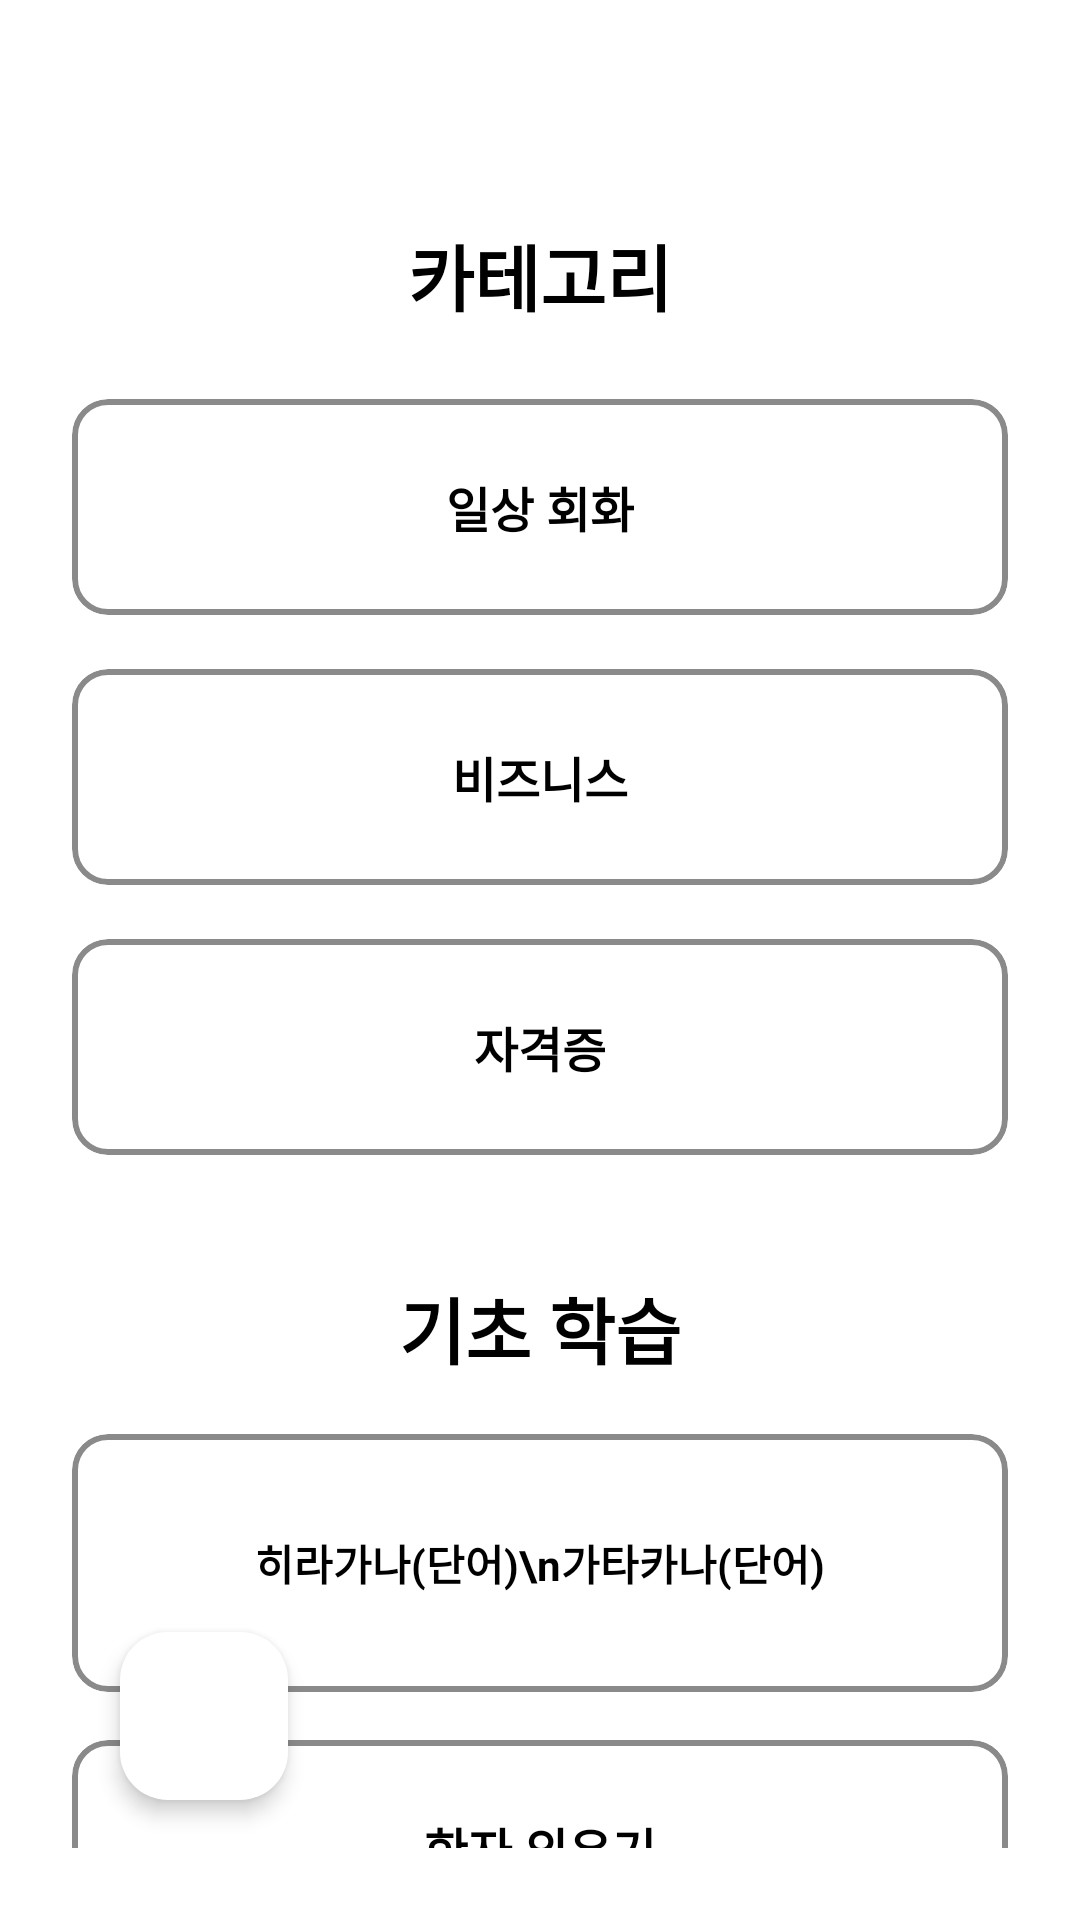

Here is an Android app screen rendered from its layout file. Give the layout XML and the strings, colors and styles it references.
<!-- AndroidManifest.xml: application theme Theme.RealCv -->
<!-- res/layout/wordcard_main.xml -->
<?xml version="1.0" encoding="utf-8"?>
<androidx.constraintlayout.widget.ConstraintLayout
    xmlns:android="http://schemas.android.com/apk/res/android"
    xmlns:app="http://schemas.android.com/apk/res-auto"
    android:id="@+id/root"
    android:layout_width="match_parent"
    android:layout_height="match_parent"
    android:padding="24dp"
    android:background="@android:color/white">

    
    <TextView
        android:id="@+id/tvCategoryTitle"
        android:layout_width="wrap_content"
        android:layout_height="wrap_content"
        android:layout_marginTop="50dp"
        android:text="카테고리"
        android:textSize="24sp"
        android:textStyle="bold"
        android:textColor="@android:color/black"
        app:layout_constraintTop_toTopOf="parent"
        app:layout_constraintStart_toStartOf="parent"
        app:layout_constraintEnd_toEndOf="parent"/>

    
    <com.google.android.material.card.MaterialCardView
        android:id="@+id/cardDaily"
        android:layout_width="0dp"
        android:layout_height="72dp"
        android:layout_marginTop="24dp"
        android:foreground="?attr/selectableItemBackground"
        android:clickable="true"
        android:focusable="true"
        app:cardCornerRadius="12dp"
        app:cardElevation="0dp"
        app:cardBackgroundColor="@android:color/white"
        app:strokeWidth="2dp"
        app:strokeColor="#8A8A8A"
        app:layout_constraintTop_toBottomOf="@id/tvCategoryTitle"
        app:layout_constraintStart_toStartOf="parent"
        app:layout_constraintEnd_toEndOf="parent">

        <TextView
            android:layout_width="match_parent"
            android:layout_height="match_parent"
            android:text="일상 회화"
            android:textSize="16sp"
            android:textStyle="bold"
            android:gravity="center"
            android:textColor="@android:color/black"/>
    </com.google.android.material.card.MaterialCardView>

    
    <com.google.android.material.card.MaterialCardView
        android:id="@+id/cardBusiness"
        android:layout_width="0dp"
        android:layout_height="72dp"
        android:layout_marginTop="18dp"
        android:foreground="?attr/selectableItemBackground"
        android:clickable="true"
        android:focusable="true"
        app:cardCornerRadius="12dp"
        app:cardElevation="0dp"
        app:cardBackgroundColor="@android:color/white"
        app:strokeWidth="2dp"
        app:strokeColor="#8A8A8A"
        app:layout_constraintTop_toBottomOf="@id/cardDaily"
        app:layout_constraintStart_toStartOf="parent"
        app:layout_constraintEnd_toEndOf="parent">

        <TextView
            android:layout_width="match_parent"
            android:layout_height="match_parent"
            android:text="비즈니스"
            android:textSize="16sp"
            android:textStyle="bold"
            android:gravity="center"
            android:textColor="@android:color/black"/>
    </com.google.android.material.card.MaterialCardView>

    
    <com.google.android.material.card.MaterialCardView
        android:id="@+id/cardExam"
        android:layout_width="0dp"
        android:layout_height="72dp"
        android:layout_marginTop="18dp"
        android:foreground="?attr/selectableItemBackground"
        android:clickable="true"
        android:focusable="true"
        app:cardCornerRadius="12dp"
        app:cardElevation="0dp"
        app:cardBackgroundColor="@android:color/white"
        app:strokeWidth="2dp"
        app:strokeColor="#8A8A8A"
        app:layout_constraintTop_toBottomOf="@id/cardBusiness"
        app:layout_constraintStart_toStartOf="parent"
        app:layout_constraintEnd_toEndOf="parent">

        <TextView
            android:layout_width="match_parent"
            android:layout_height="match_parent"
            android:text="자격증"
            android:textSize="16sp"
            android:textStyle="bold"
            android:gravity="center"
            android:textColor="@android:color/black"/>
    </com.google.android.material.card.MaterialCardView>

    
    <TextView
        android:id="@+id/tvBasicTitle"
        android:layout_width="wrap_content"
        android:layout_height="wrap_content"
        android:text="기초 학습"
        android:textSize="24sp"
        android:textStyle="bold"
        android:textColor="@android:color/black"
        android:layout_marginTop="40dp"
        app:layout_constraintTop_toBottomOf="@id/cardExam"
        app:layout_constraintStart_toStartOf="parent"
        app:layout_constraintEnd_toEndOf="parent"/>

    
    <com.google.android.material.card.MaterialCardView
        android:id="@+id/cardKana"
        android:layout_width="0dp"
        android:layout_height="86dp"
        android:layout_marginTop="18dp"
        android:foreground="?attr/selectableItemBackground"
        android:clickable="true"
        android:focusable="true"
        app:cardCornerRadius="12dp"
        app:cardElevation="0dp"
        app:cardBackgroundColor="@android:color/white"
        app:strokeWidth="2dp"
        app:strokeColor="#8A8A8A"
        app:layout_constraintTop_toBottomOf="@id/tvBasicTitle"
        app:layout_constraintStart_toStartOf="parent"
        app:layout_constraintEnd_toEndOf="parent">

        <TextView
            android:layout_width="match_parent"
            android:layout_height="match_parent"
            android:text="히라가나(단어)\n가타카나(단어)"
            android:textSize="14sp"
            android:textStyle="bold"
            android:gravity="center"
            android:textColor="@android:color/black"/>
    </com.google.android.material.card.MaterialCardView>

    
    <com.google.android.material.card.MaterialCardView
        android:id="@+id/cardKanji"
        android:layout_width="0dp"
        android:layout_height="72dp"
        android:layout_marginTop="16dp"
        android:foreground="?attr/selectableItemBackground"
        android:clickable="true"
        android:focusable="true"
        app:cardCornerRadius="12dp"
        app:cardElevation="0dp"
        app:cardBackgroundColor="@android:color/white"
        app:strokeWidth="2dp"
        app:strokeColor="#8A8A8A"
        app:layout_constraintTop_toBottomOf="@id/cardKana"
        app:layout_constraintStart_toStartOf="parent"
        app:layout_constraintEnd_toEndOf="parent">

        <TextView
            android:layout_width="match_parent"
            android:layout_height="match_parent"
            android:text="한자 외우기"
            android:textSize="16sp"
            android:textStyle="bold"
            android:gravity="center"
            android:textColor="@android:color/black"/>
    </com.google.android.material.card.MaterialCardView>

    <com.google.android.material.floatingactionbutton.FloatingActionButton
        android:id="@+id/btnBack"
        android:layout_width="wrap_content"
        android:layout_height="wrap_content"
        android:contentDescription="뒤로가기"
        app:srcCompat="@drawable/backarrow"
        app:backgroundTint="@android:color/white"
        app:tint="@android:color/black"
        app:elevation="4dp"
        app:layout_constraintStart_toStartOf="parent"
        app:layout_constraintBottom_toBottomOf="parent"
        android:layout_marginStart="16dp"
        android:layout_marginBottom="16dp"/>

</androidx.constraintlayout.widget.ConstraintLayout>
<!-- resources referenced by this layout -->
<resources>
  <style name="Theme.RealCv" parent="Base.Theme.RealCv" />
  <style name="Base.Theme.RealCv" parent="Theme.Material3.DayNight.NoActionBar">
          
          
      </style>
</resources>
